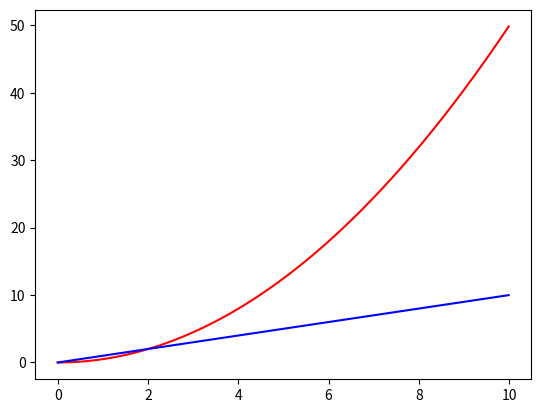

The matplotlib source for this figure:
import numpy as np
import matplotlib.pyplot as plt

dt=0.01 #time
N=1000 #number of
x=np.zeros(N) #1d array of N elements
t= np.zeros(N)
xdot= np.zeros(N)
xdotdot=1 #acceleration

#define initial conditions
x[0]=0
xdot[0]=0


for i in range (1,N):
    t[i]= i*dt
    xdot[i]= xdot[i-1] + xdotdot*dt
    x[i]= x[i-1]+xdot[i-1]*dt


plt.figure(0)
plt.plot(t,x,'r')
plt.plot(t, xdot, 'b')
plt.show()




